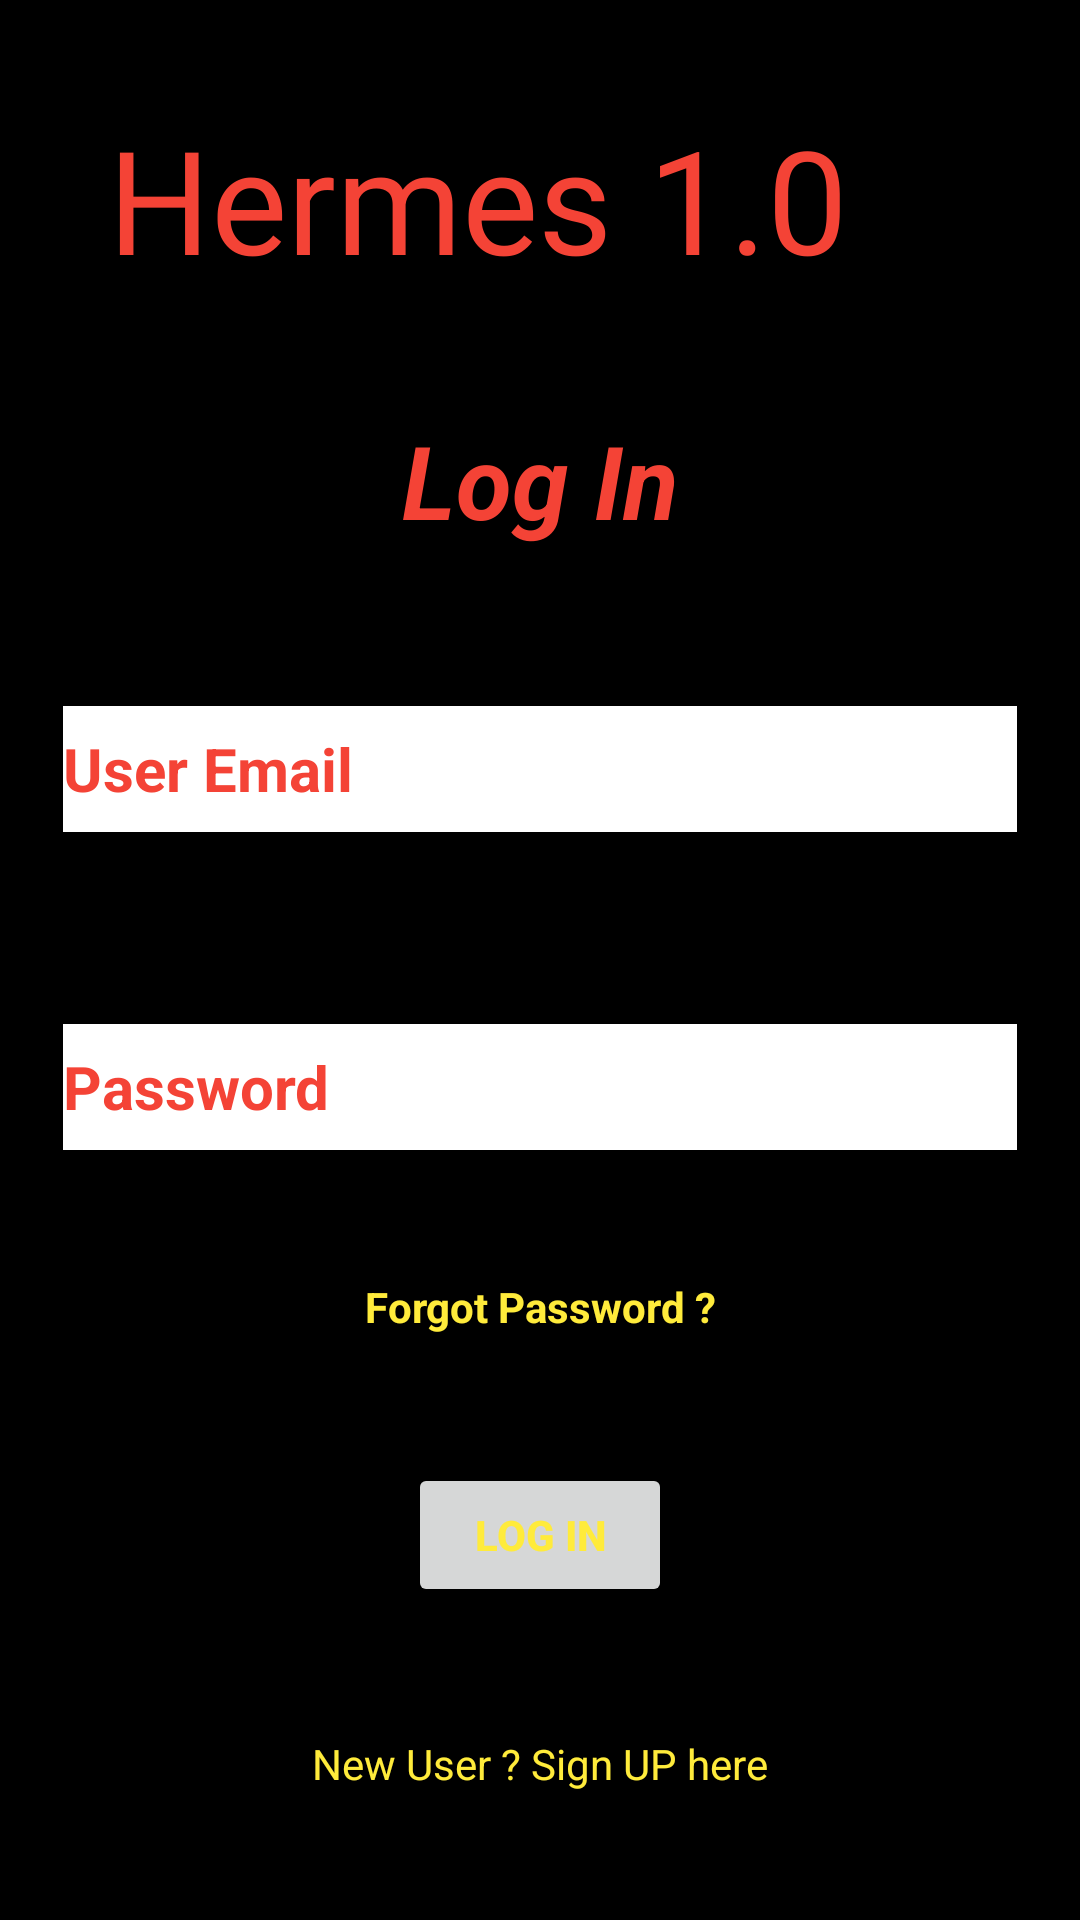

This screen was rendered from an Android layout file. Write that file and the resources it references.
<!-- AndroidManifest.xml: application theme Theme.SocialApp10 -->
<!-- res/layout/activity_login.xml -->
<?xml version="1.0" encoding="utf-8"?>
<androidx.constraintlayout.widget.ConstraintLayout xmlns:android="http://schemas.android.com/apk/res/android"
    xmlns:app="http://schemas.android.com/apk/res-auto"
    xmlns:tools="http://schemas.android.com/tools"
    android:layout_width="match_parent"
    android:layout_height="match_parent"
    android:background="#000000"
    tools:context=".Login">

    <TextView
        android:id="@+id/textView4"
        android:layout_width="385dp"
        android:layout_height="74dp"
        android:fontFamily="@font/aclonica"
        android:text="    Hermes 1.0"
        android:textColor="#F44336"
        android:textColorHint="#F44336"
        android:textColorLink="#F44336"
        android:textSize="48sp"
        app:layout_constraintBottom_toBottomOf="parent"
        app:layout_constraintEnd_toEndOf="parent"
        app:layout_constraintStart_toStartOf="parent"
        app:layout_constraintTop_toTopOf="parent"
        app:layout_constraintVertical_bias="0.060000002" />

    <TextView
        android:id="@+id/textView5"
        android:layout_width="wrap_content"
        android:layout_height="wrap_content"
        android:text="Log In"
        android:textColor="#F44336"
        android:textSize="34sp"
        android:textStyle="bold|italic"
        app:layout_constraintBottom_toBottomOf="parent"
        app:layout_constraintEnd_toEndOf="parent"
        app:layout_constraintStart_toStartOf="parent"
        app:layout_constraintTop_toBottomOf="@+id/textView4"
        app:layout_constraintVertical_bias="0.060000002" />

    <EditText
        android:id="@+id/Email2"
        android:layout_width="318dp"
        android:layout_height="42dp"
        android:layout_marginTop="8dp"
        android:background="#ffffff"
        android:ems="10"
        android:hint="User Email"
        android:inputType="textEmailAddress"
        android:textColor="#F44336"
        android:textColorHint="#F44336"
        android:textColorLink="#F44336"
        android:textSize="20sp"
        android:textStyle="bold"
        app:layout_constraintBottom_toBottomOf="parent"
        app:layout_constraintEnd_toEndOf="parent"
        app:layout_constraintStart_toStartOf="parent"
        app:layout_constraintTop_toBottomOf="@+id/textView5"
        app:layout_constraintVertical_bias="0.110000014" />

    <EditText
        android:id="@+id/Password2"
        android:layout_width="318dp"
        android:layout_height="42dp"
        android:background="#ffffff"
        android:ems="10"
        android:hint="Password"
        android:inputType="textPassword"
        android:textColor="#F44336"
        android:textColorHint="#F44336"
        android:textColorLink="#F44336"
        android:textSize="20sp"
        android:textStyle="bold"
        app:layout_constraintBottom_toBottomOf="parent"
        app:layout_constraintEnd_toEndOf="parent"
        app:layout_constraintStart_toStartOf="parent"
        app:layout_constraintTop_toBottomOf="@+id/Email2"
        app:layout_constraintVertical_bias="0.19999999" />

    <Button
        android:id="@+id/loginbutton"
        android:layout_width="wrap_content"
        android:layout_height="wrap_content"
        android:text="Log IN"
        android:textColor="#FFEB3B"
        android:textStyle="bold"
        app:layout_constraintBottom_toBottomOf="parent"
        app:layout_constraintEnd_toEndOf="parent"
        app:layout_constraintStart_toStartOf="parent"
        app:layout_constraintTop_toBottomOf="@+id/Password2" />

    <TextView
        android:id="@+id/portal2"
        android:layout_width="wrap_content"
        android:layout_height="wrap_content"
        android:text="New User ? Sign UP here"
        android:textColor="#FFEB3B"
        app:layout_constraintBottom_toBottomOf="parent"
        app:layout_constraintEnd_toEndOf="parent"
        app:layout_constraintStart_toStartOf="parent"
        app:layout_constraintTop_toBottomOf="@+id/loginbutton"
        tools:text="New User ?  Sign UP here" />

    <TextView
        android:id="@+id/forgot"
        android:layout_width="wrap_content"
        android:layout_height="wrap_content"
        android:text="Forgot Password ?"
        android:textColor="#FFEB3B"
        android:textStyle="bold"
        app:layout_constraintBottom_toTopOf="@+id/loginbutton"
        app:layout_constraintEnd_toEndOf="parent"
        app:layout_constraintStart_toStartOf="parent"
        app:layout_constraintTop_toBottomOf="@+id/Password2" />
</androidx.constraintlayout.widget.ConstraintLayout>
<!-- resources referenced by this layout -->
<resources>
  <style name="Theme.SocialApp10" parent="Theme.MaterialComponents.DayNight.DarkActionBar">
          
          <item name="colorPrimary">@color/purple_500</item>
          <item name="colorPrimaryVariant">@color/purple_700</item>
          <item name="colorOnPrimary">@color/white</item>
          
          <item name="colorSecondary">@color/teal_200</item>
          <item name="colorSecondaryVariant">@color/teal_700</item>
          <item name="colorOnSecondary">@color/black</item>
          
          <item name="android:statusBarColor" tools:targetApi="l">?attr/colorPrimaryVariant</item>
          
      </style>
  <!-- not gathered from this repository: default colours our renderer supplied (Android Studio template values) -->
  <color name="purple_500">#FF6200EE</color>
  <color name="purple_700">#FF3700B3</color>
  <color name="teal_200">#FF03DAC5</color>
  <color name="teal_700">#FF018786</color>
  <color name="black">#FF000000</color>
  <color name="white">#FFFFFFFF</color>
</resources>
